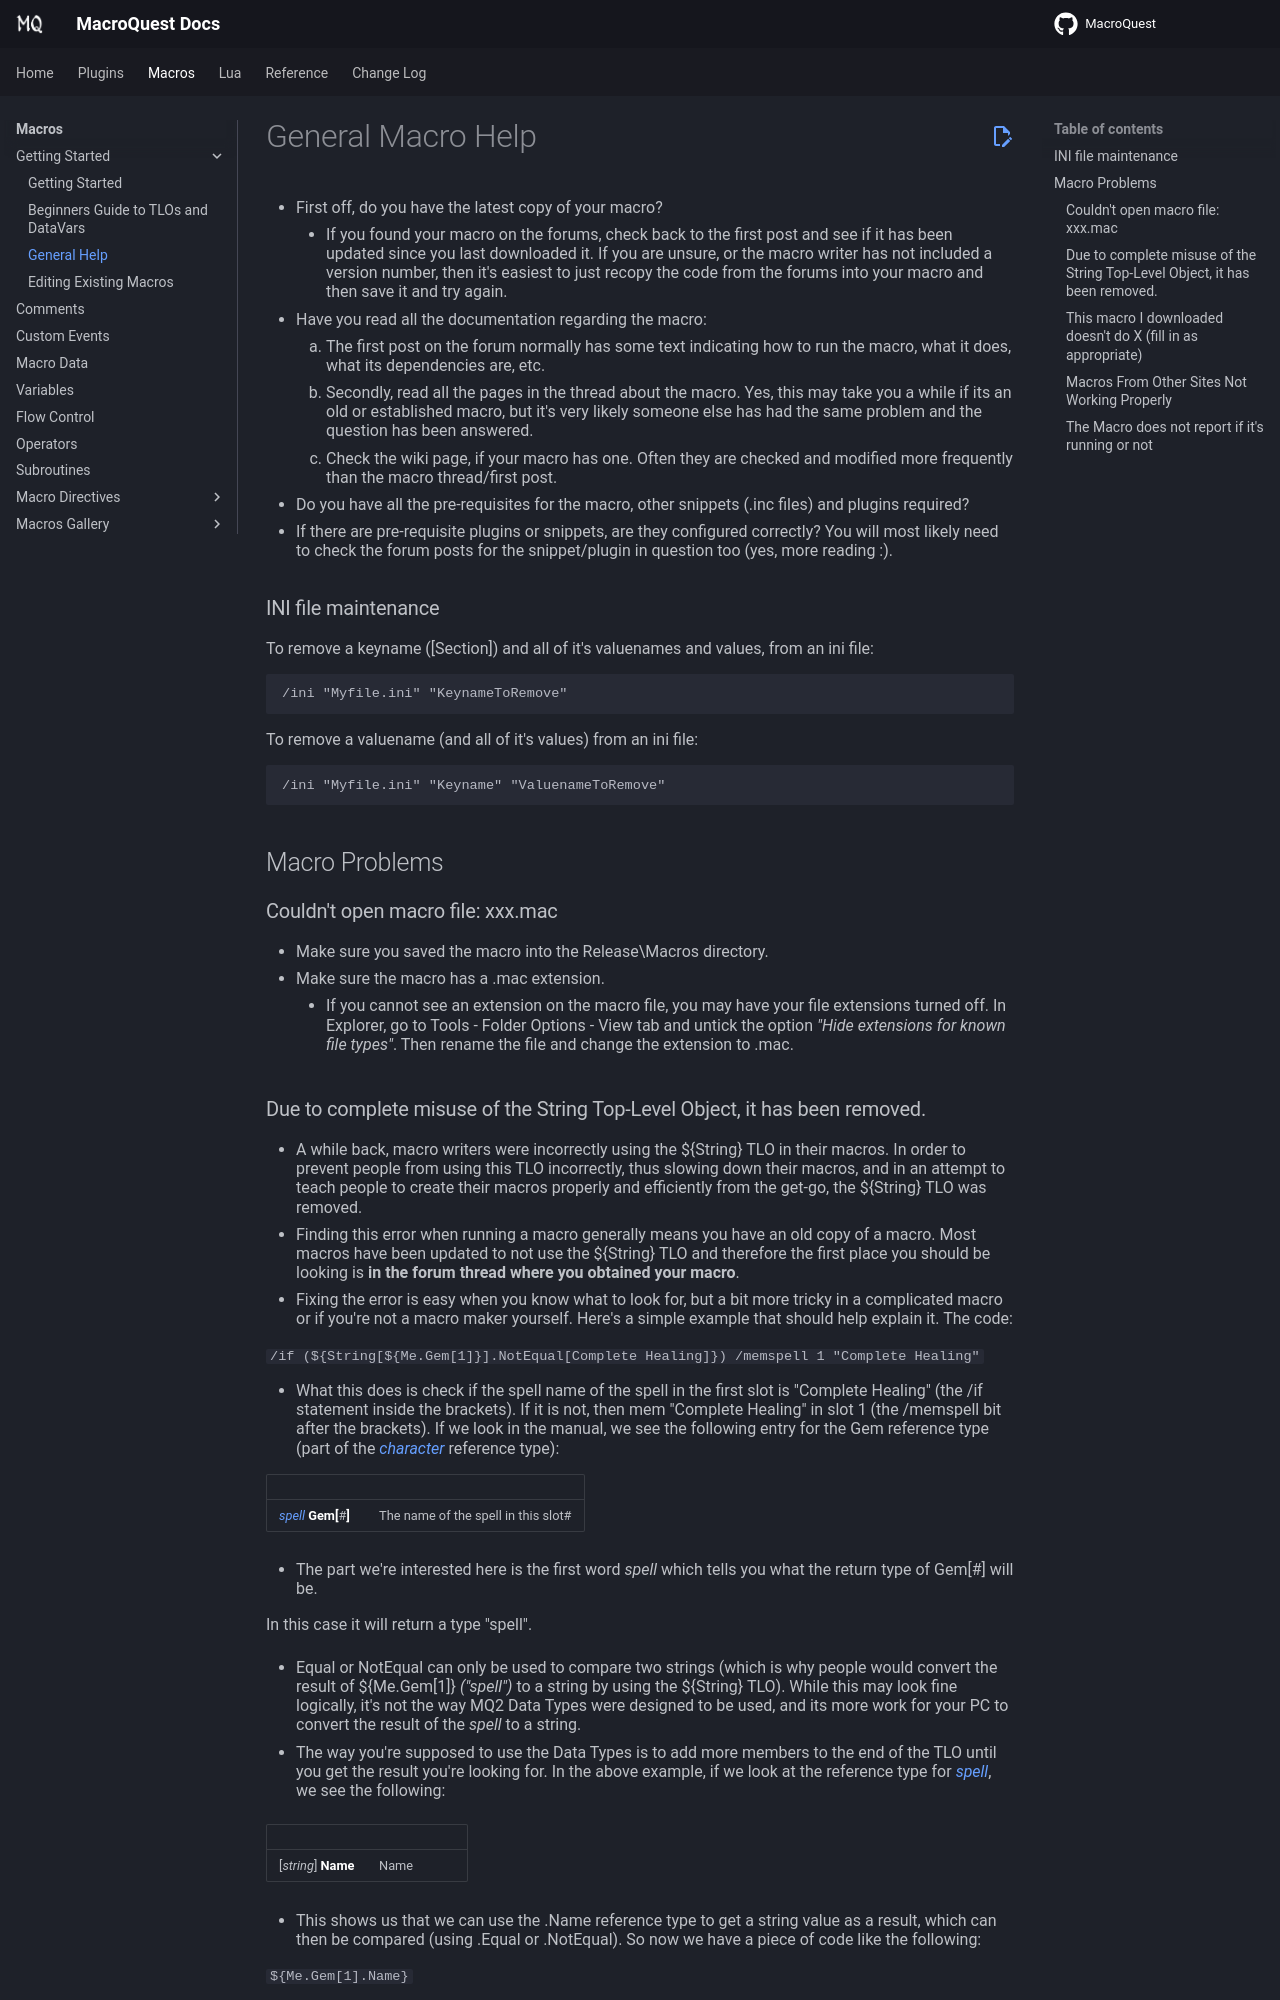

repository: macroquest/docs · page: macros/general-help/index.html · generator: jekyll

# General Macro Help

* First off, do you have the latest copy of your macro?
    * If you found your macro on the forums, check back to the first post and see if it has been updated since you last downloaded it. If you are unsure, or the macro writer has not included a version number, then it's easiest to just recopy the code from the forums into your macro and then save it and try again.
* Have you read all the documentation regarding the macro:
    1. The first post on the forum normally has some text indicating how to run the macro, what it does, what its dependencies are, etc.
    2. Secondly, read all the pages in the thread about the macro. Yes, this may take you a while if its an old or established macro, but it's very likely someone else has had the same problem and the question has been answered.
    3. Check the wiki page, if your macro has one. Often they are checked and modified more frequently than the macro thread/first post.
* Do you have all the pre-requisites for the macro, other snippets (.inc files) and plugins required?
* If there are pre-requisite plugins or snippets, are they configured correctly? You will most likely need to check the forum posts for the snippet/plugin in question too (yes, more reading :).

### INI file maintenance

To remove a keyname ([Section]) and all of it's valuenames and values, from an ini file:

```text
/ini "Myfile.ini" "KeynameToRemove"
```

To remove a valuename (and all of it's values) from an ini file:

```text
/ini "Myfile.ini" "Keyname" "ValuenameToRemove"
```

## Macro Problems

### Couldn't open macro file: xxx.mac

* Make sure you saved the macro into the Release\Macros directory.
* Make sure the macro has a .mac extension.
    * If you cannot see an extension on the macro file, you may have your file extensions turned off. In Explorer, go to Tools - Folder Options - View tab and untick the option _"Hide extensions for known file types"_. Then rename the file and change the extension to .mac.
